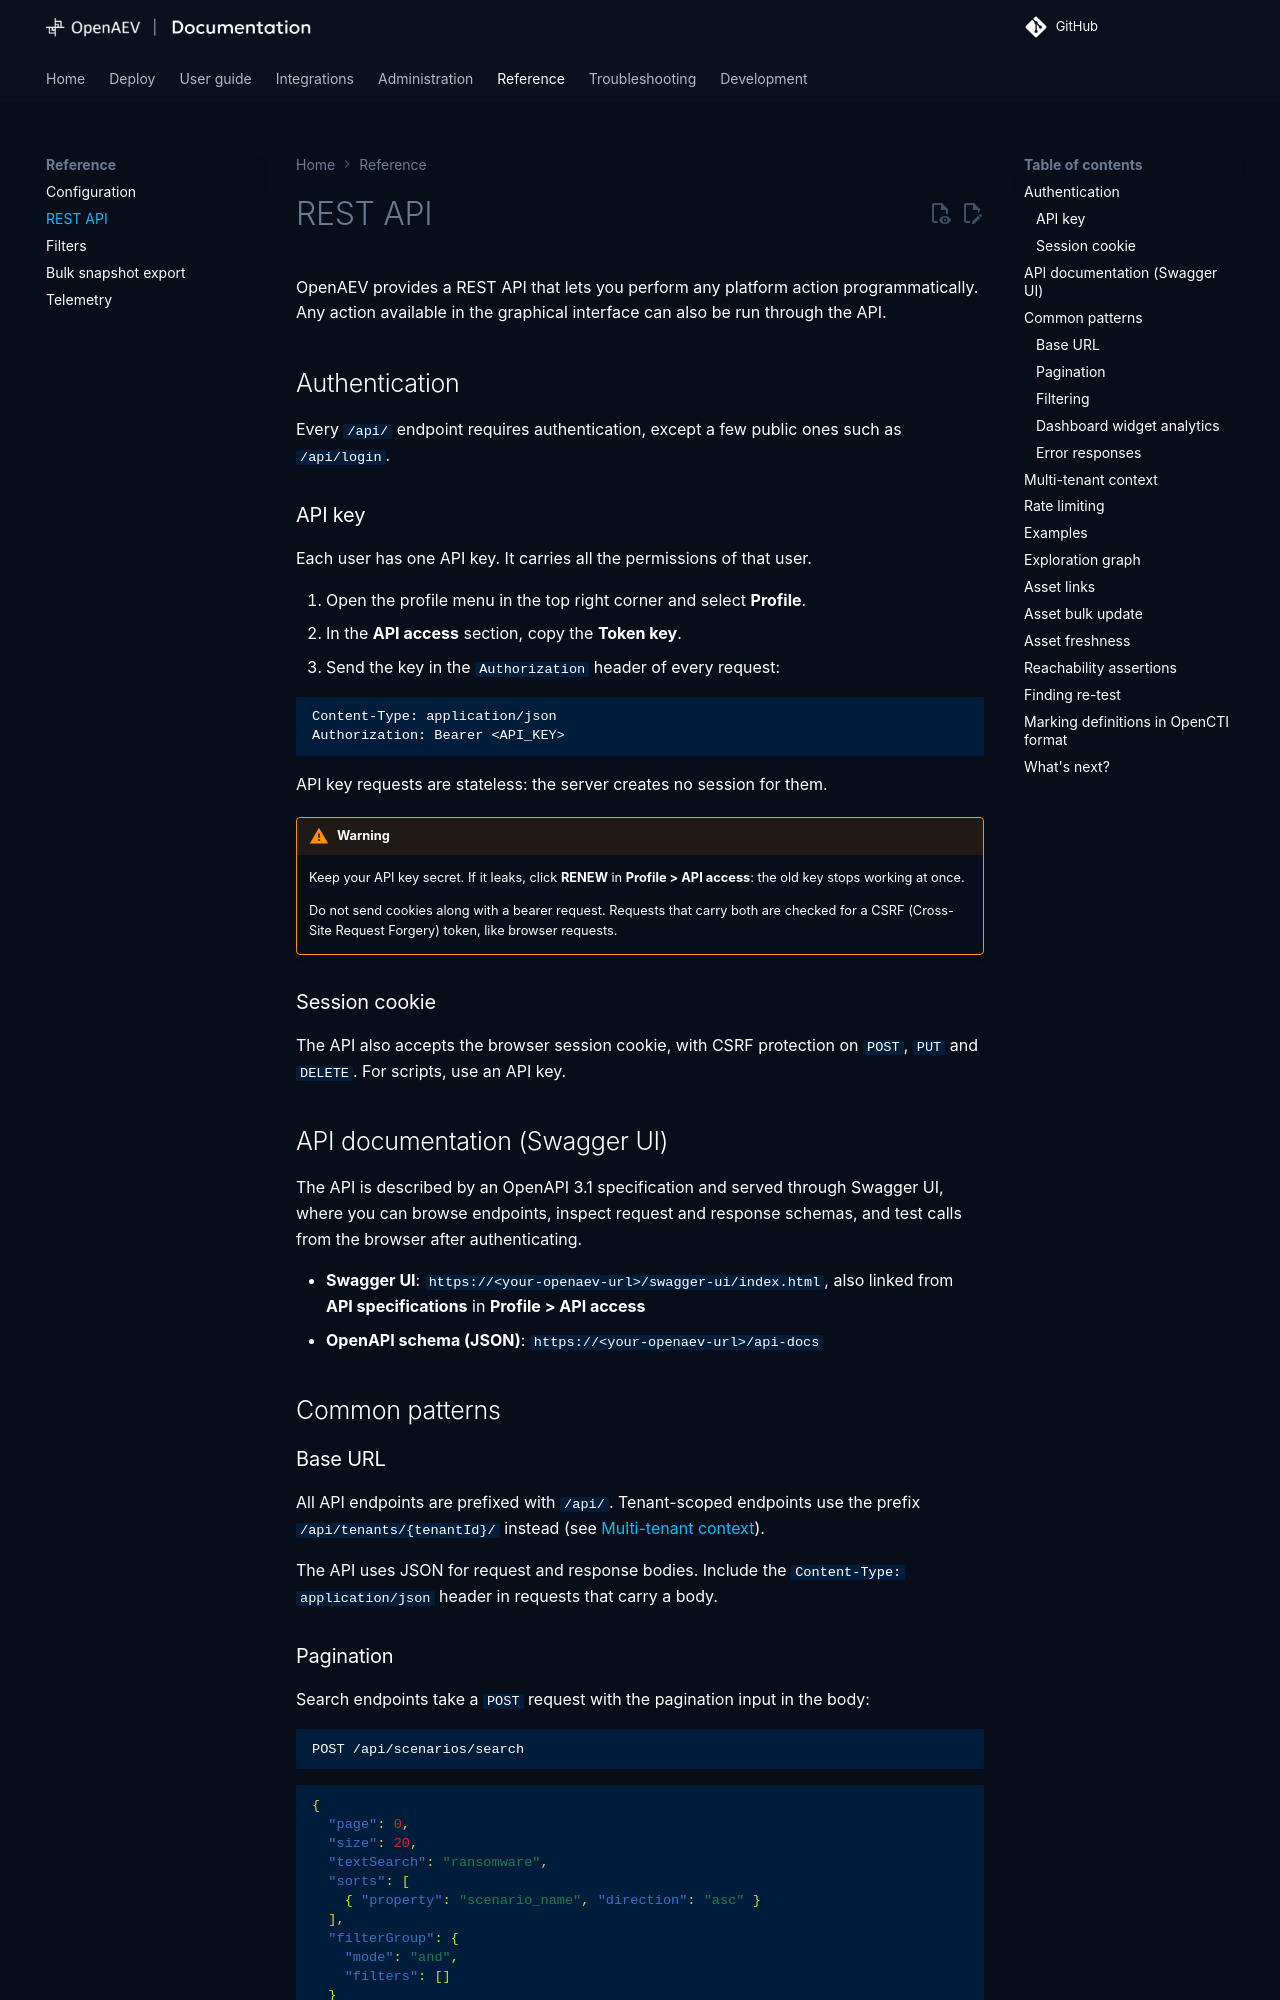

repository: OpenAEV-Platform/openaev · page: 3.261126.0/reference/apis/rest-api/index.html · generator: mkdocs

# REST API

OpenAEV provides a REST API that lets you perform any platform action programmatically. Any action available in the graphical interface can also be run through the API.

## Authentication

Every `/api/` endpoint requires authentication, except a few public ones such as `/api/login`.
